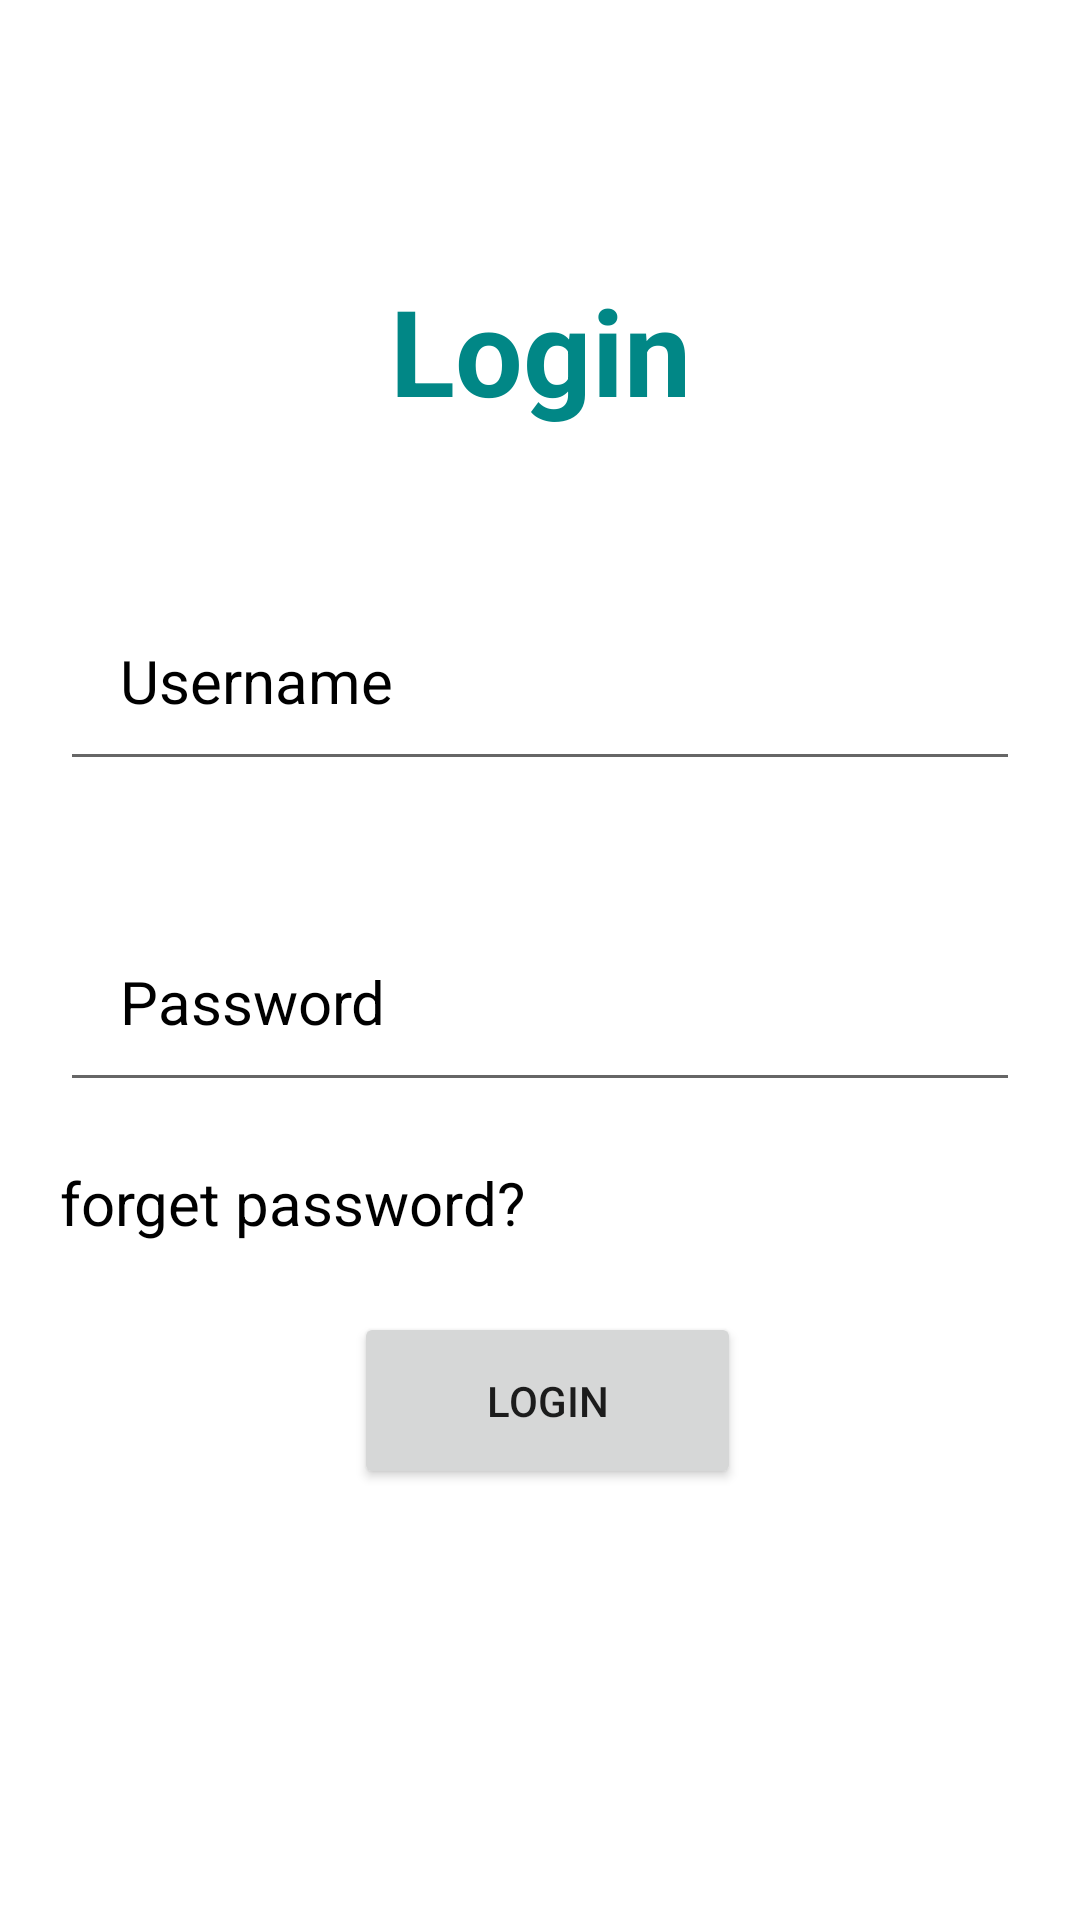

Here is an Android app screen rendered from its layout file. Give the layout XML and the strings, colors and styles it references.
<!-- AndroidManifest.xml: application theme Theme.Attendencesystem -->
<!-- res/layout/activity_main.xml -->
<?xml version="1.0" encoding="utf-8"?>
<RelativeLayout xmlns:android="http://schemas.android.com/apk/res/android"
    xmlns:app="http://schemas.android.com/apk/res-auto"
    xmlns:tools="http://schemas.android.com/tools"
    android:layout_width="match_parent"
    android:layout_height="match_parent"
    tools:context=".MainActivity">

    <TextView
        android:id="@+id/login"
        android:layout_width="match_parent"
        android:layout_height="wrap_content"
        android:layout_alignParentTop="true"
        android:layout_marginStart="30dp"
        android:layout_marginTop="90dp"
        android:layout_marginEnd="30dp"
        android:layout_marginBottom="30dp"
        android:gravity="center_horizontal"
        android:text="Login"
        android:textColor="@color/teal_700"
        android:textSize="40dp"
        android:textStyle="bold" />

    <EditText
        android:id="@+id/email"
        android:layout_width="match_parent"
        android:layout_height="wrap_content"
        android:layout_below="@+id/login"
        android:layout_marginStart="20dp"
        android:layout_marginTop="20dp"
        android:layout_marginEnd="20dp"
        android:layout_marginBottom="20dp"
        android:drawableLeft="@drawable/ic_baseline_person_24"
        android:drawablePadding="20dp"
        android:hint="Username"
        android:inputType="textEmailAddress"
        android:padding="20dp"
        android:textColor="@color/black"
        android:textColorHint="@color/black"
        android:textSize="20dp" />

    <EditText
        android:id="@+id/password"
        android:layout_width="match_parent"
        android:layout_height="wrap_content"
        android:layout_below="@+id/email"
        android:layout_marginStart="20dp"
        android:layout_marginTop="20dp"
        android:layout_marginEnd="20dp"
        android:layout_marginBottom="20dp"
        android:drawableLeft="@drawable/ic_baseline_info_24"
        android:drawablePadding="20dp"
        android:hint="Password"
        android:inputType="textPassword"
        android:padding="20dp"
        android:textColor="@color/black"
        android:textColorHint="@color/black"
        android:textSize="20dp" />

    <TextView
        android:id="@+id/forgetpass"
        android:layout_width="match_parent"
        android:layout_height="wrap_content"
        android:layout_below="@+id/password"
        android:layout_marginLeft="20dp"
        android:layout_marginTop="0dp"
        android:text="forget password?"
        android:textColor="@color/black"
        android:textSize="20dp" />

    <LinearLayout
        android:layout_width="match_parent"
        android:layout_height="wrap_content"
        android:layout_below="@+id/btn">

    </LinearLayout>

    <Button
        android:id="@+id/btn"
        android:layout_width="180dp"
        android:layout_height="wrap_content"
        android:layout_below="@+id/forgetpass"
        android:layout_alignParentStart="true"
        android:layout_alignParentEnd="true"
        android:layout_marginStart="118dp"
        android:layout_marginTop="23dp"
        android:layout_marginEnd="113dp"
        android:padding="20dp"
        android:text="Login"
        tools:ignore="InvalidId" />
    <ProgressBar
        android:id="@+id/progressBar"
        android:layout_width="wrap_content"
        android:layout_height="wrap_content"
        android:visibility="gone" />


</RelativeLayout>
<!-- resources referenced by this layout -->
<resources>
  <style name="Theme.Attendencesystem" parent="Theme.MaterialComponents.DayNight.NoActionBar">
          
          <item name="colorPrimary">@color/purple_500</item>
          <item name="colorPrimaryVariant">@color/purple_700</item>
          <item name="colorOnPrimary">@color/white</item>
          
          <item name="colorSecondary">@color/teal_200</item>
          <item name="colorSecondaryVariant">@color/teal_700</item>
          <item name="colorOnSecondary">@color/black</item>
          
          <item name="android:statusBarColor" tools:targetApi="l">?attr/colorPrimaryVariant</item>
          
      </style>
  <!-- not gathered from this repository: default colours our renderer supplied (Android Studio template values) -->
  <color name="purple_500">#FF6200EE</color>
  <color name="purple_700">#FF3700B3</color>
  <color name="teal_200">#FF03DAC5</color>
  <color name="teal_700">#FF018786</color>
  <color name="black">#FF000000</color>
  <color name="white">#FFFFFFFF</color>
</resources>
